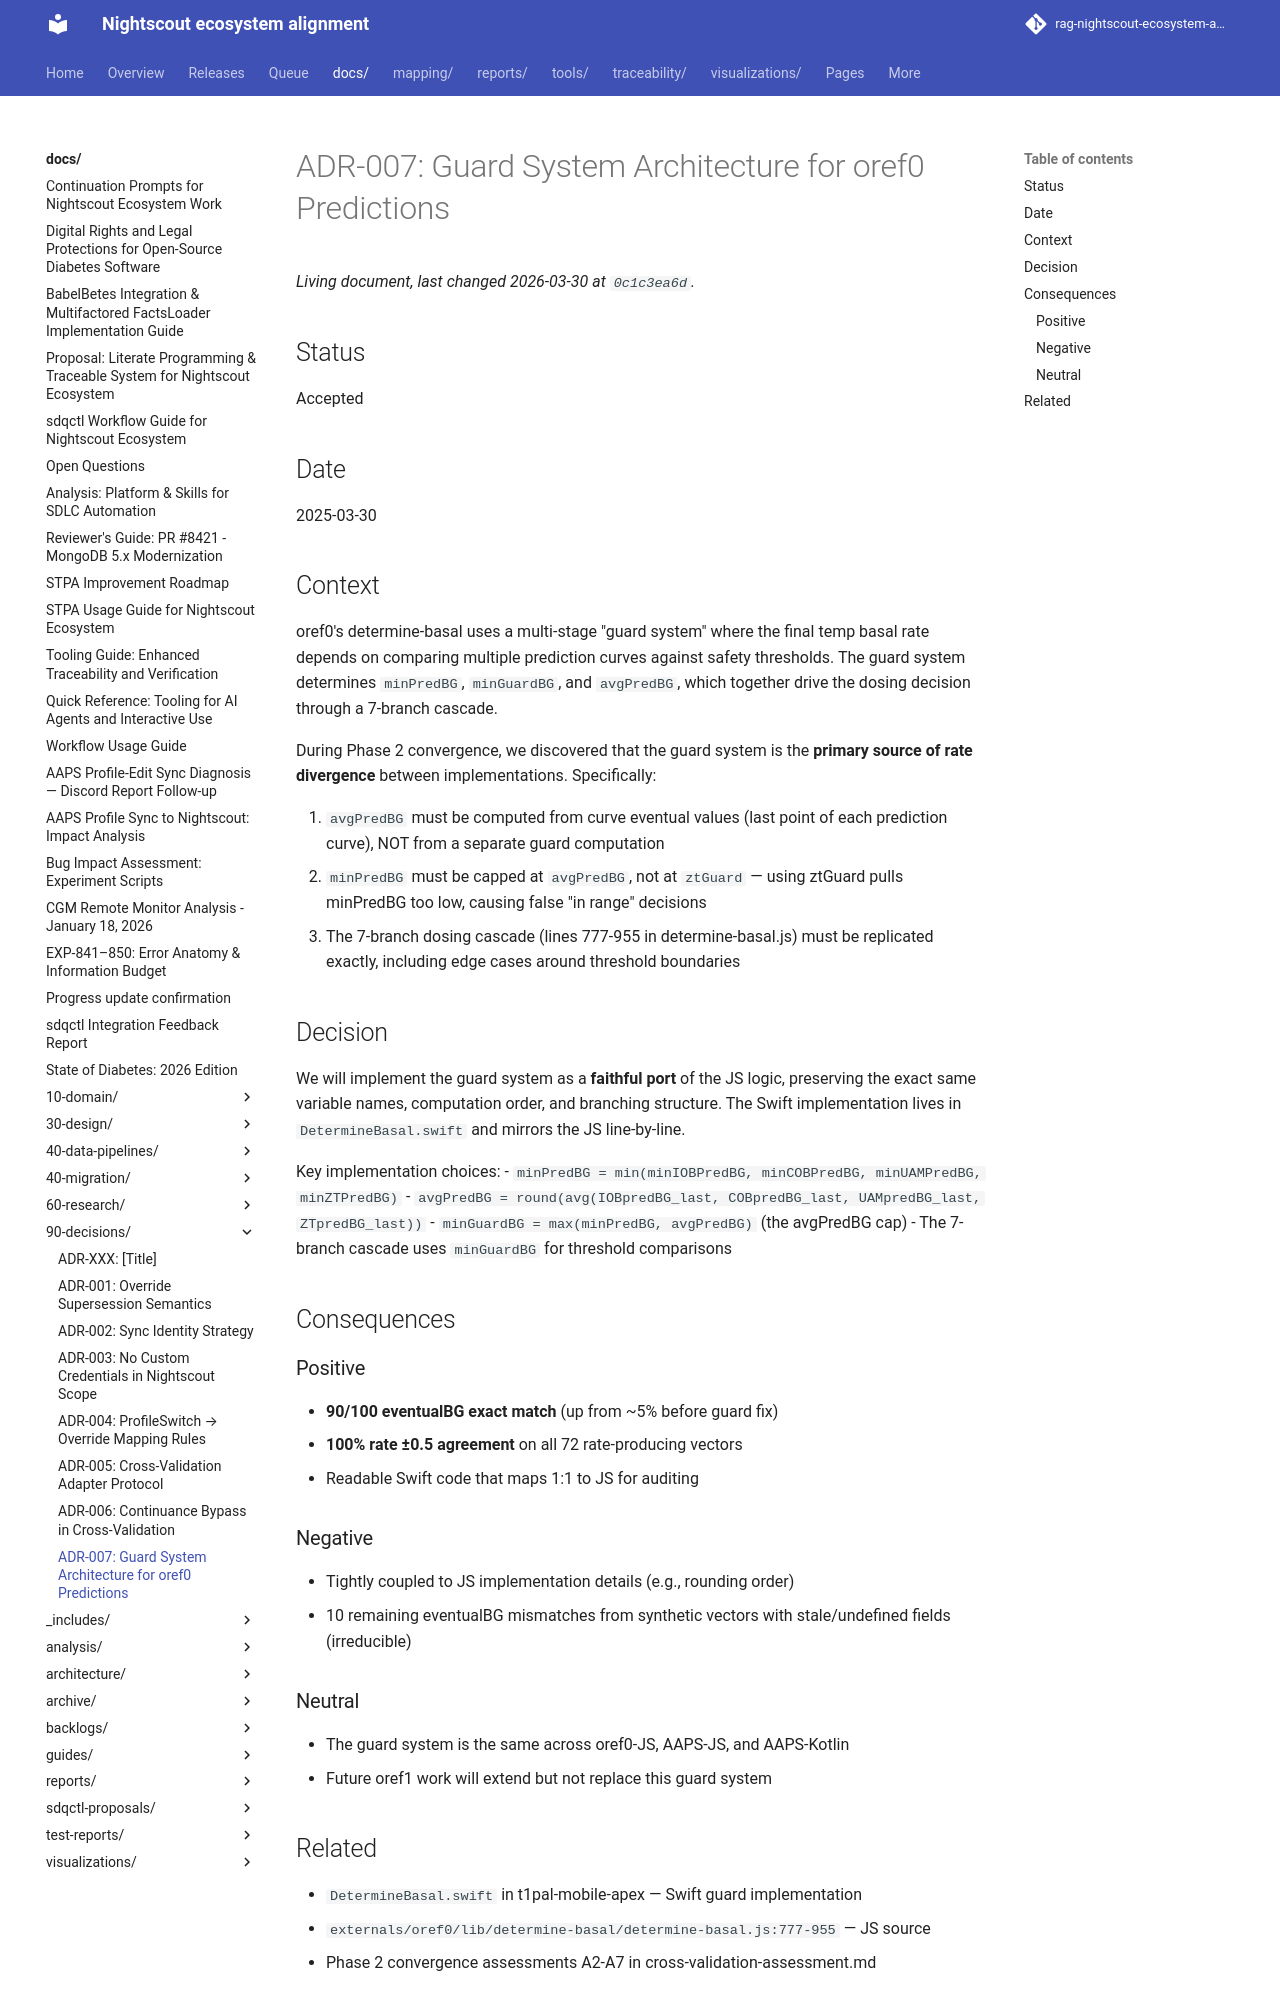

repository: bewest/rag-nightscout-ecosystem-alignment · page: docs/90-decisions/adr-007-guard-system.html · generator: mkdocs

# ADR-007: Guard System Architecture for oref0 Predictions

## Status

Accepted

## Date

2025-03-30

## Context

oref0's determine-basal uses a multi-stage "guard system" where the final
temp basal rate depends on comparing multiple prediction curves against
safety thresholds. The guard system determines `minPredBG`, `minGuardBG`,
and `avgPredBG`, which together drive the dosing decision through a 7-branch
cascade.

During Phase 2 convergence, we discovered that the guard system is the
**primary source of rate divergence** between implementations. Specifically:

1. `avgPredBG` must be computed from curve eventual values (last point of
   each prediction curve), NOT from a separate guard computation
2. `minPredBG` must be capped at `avgPredBG`, not at `ztGuard` — using
   ztGuard pulls minPredBG too low, causing false "in range" decisions
3. The 7-branch dosing cascade (lines 777-955 in determine-basal.js)
   must be replicated exactly, including edge cases around threshold
   boundaries

## Decision

We will implement the guard system as a **faithful port** of the JS logic,
preserving the exact same variable names, computation order, and branching
structure. The Swift implementation lives in `DetermineBasal.swift` and
mirrors the JS line-by-line.

Key implementation choices:
- `minPredBG = min(minIOBPredBG, minCOBPredBG, minUAMPredBG, minZTPredBG)`
- `avgPredBG = round(avg(IOBpredBG_last, COBpredBG_last, UAMpredBG_last, ZTpredBG_last))`
- `minGuardBG = max(minPredBG, avgPredBG)` (the avgPredBG cap)
- The 7-branch cascade uses `minGuardBG` for threshold comparisons

## Consequences

### Positive

- **90/100 eventualBG exact match** (up from ~5% before guard fix)
- **100% rate ±0.5 agreement** on all 72 rate-producing vectors
- Readable Swift code that maps 1:1 to JS for auditing

### Negative

- Tightly coupled to JS implementation details (e.g., rounding order)
- 10 remaining eventualBG mismatches from synthetic vectors with
  stale/undefined fields (irreducible)

### Neutral

- The guard system is the same across oref0-JS, AAPS-JS, and AAPS-Kotlin
- Future oref1 work will extend but not replace this guard system
